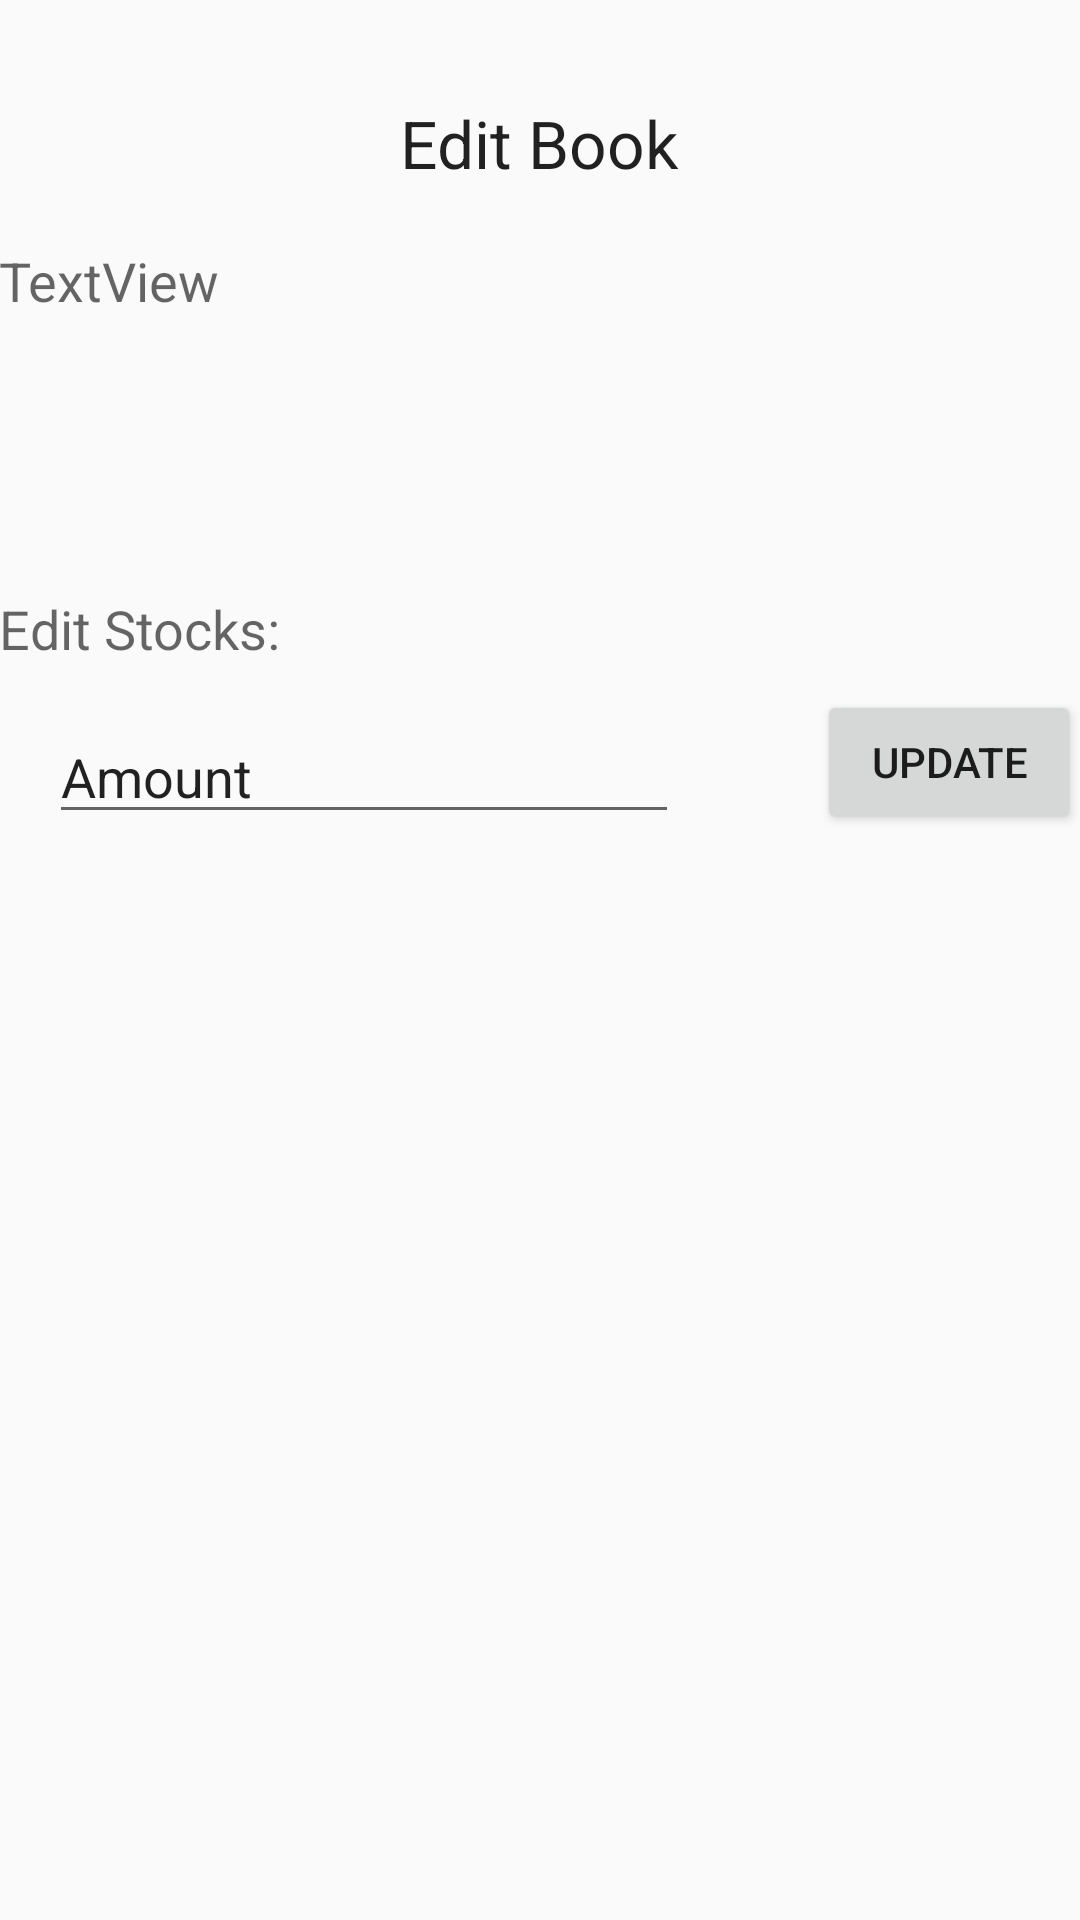

Write the Android layout XML for this screen, with the resource values it uses.
<!-- AndroidManifest.xml: application theme AppTheme -->
<!-- res/layout/activity_admin__edit_book__new.xml -->
<?xml version="1.0" encoding="utf-8"?>
<RelativeLayout xmlns:android="http://schemas.android.com/apk/res/android"
    xmlns:tools="http://schemas.android.com/tools"
    android:id="@+id/activity_admin__edit_book__new"
    android:layout_width="match_parent"
    android:layout_height="match_parent"
    android:paddingBottom="@dimen/activity_vertical_margin"
    android:paddingLeft="@dimen/activity_horizontal_margin"
    android:paddingRight="@dimen/activity_horizontal_margin"
    android:paddingTop="@dimen/activity_vertical_margin"
    tools:context="com.example.lakshita.bookstore.Admin_EditBook_New">

    <TextView
        android:text="Edit Book"
        android:layout_width="wrap_content"
        android:layout_height="wrap_content"
        android:layout_marginTop="33dp"
        android:id="@+id/textView8"
        android:textAppearance="@style/TextAppearance.AppCompat.Large"
        android:layout_alignParentTop="true"
        android:layout_centerHorizontal="true" />

    <TextView
        android:text="TextView"
        android:layout_width="wrap_content"
        android:layout_height="100dp"
        android:layout_below="@+id/textView8"
        android:layout_alignParentLeft="true"
        android:layout_alignParentStart="true"
        android:layout_marginTop="19dp"
        android:id="@+id/textView_adminEditBookCount"
        android:layout_alignParentRight="true"
        android:layout_alignParentEnd="true"
        android:textAppearance="@style/TextAppearance.AppCompat.Medium" />

    <TextView
        android:text="Edit Stocks: "
        android:layout_width="wrap_content"
        android:layout_height="wrap_content"
        android:layout_below="@+id/textView_adminEditBookCount"
        android:layout_alignParentLeft="true"
        android:layout_alignParentStart="true"
        android:layout_marginTop="16dp"
        android:id="@+id/textView10"
        android:textAppearance="@style/TextAppearance.AppCompat.Medium" />

    <Button
        android:text="Update"
        android:layout_width="wrap_content"
        android:layout_height="wrap_content"
        android:layout_alignBottom="@+id/editText_editCount"
        android:layout_alignParentRight="true"
        android:layout_alignParentEnd="true"
        android:id="@+id/button_editCount"
        android:onClick="updateBookCount" />

    <EditText
        android:layout_width="wrap_content"
        android:layout_height="wrap_content"
        android:inputType="textPersonName"
        android:ems="10"
        android:layout_marginTop="15dp"
        android:id="@+id/editText_editCount"
        android:text="Amount"
        android:layout_below="@+id/textView10"
        android:layout_alignRight="@+id/textView8"
        android:layout_alignEnd="@+id/textView8" />
</RelativeLayout>
<!-- resources referenced by this layout -->
<resources>
  <style name="AppTheme" parent="Theme.AppCompat.Light.DarkActionBar">
          
          <item name="windowActionBar">false</item>
          <item name="windowNoTitle">true</item>
          <item name="windowActionBarOverlay">false</item>
          <item name="windowActionModeOverlay">false</item>
  
          <item name="android:windowIsFloating">false</item>
  
  
  
      </style>
</resources>
